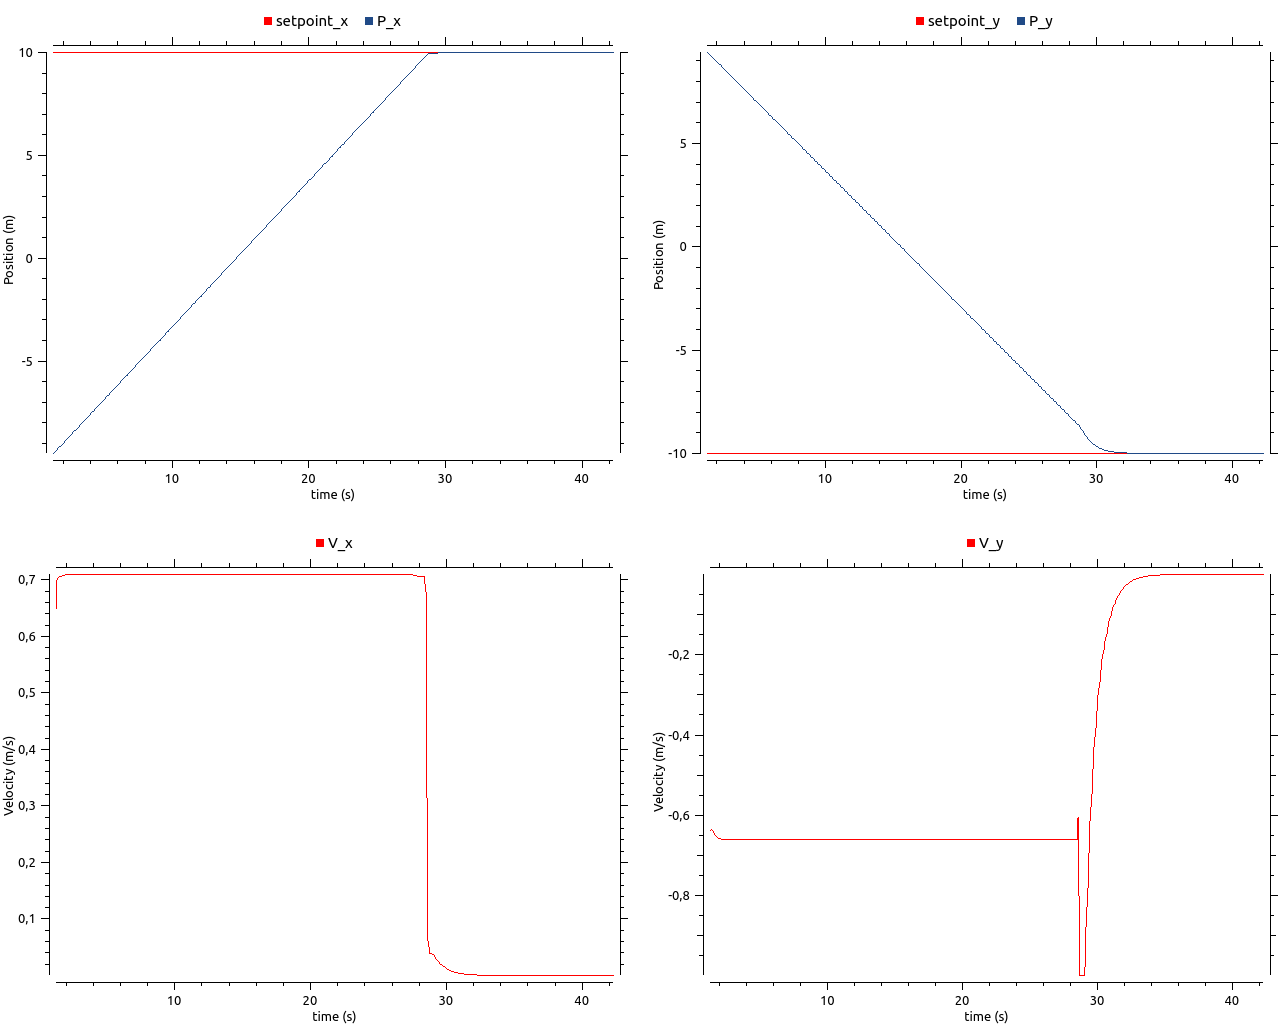

Values plotted in this chart, from the file beside it:
# /clock/clock, /setpoint/x, /clock/clock, /robot_4/odom/pose/pose/position/x, /clock/clock, /setpoint/y, /clock/clock, /robot_4/odom/pose/pose/position/y, /clock/clock, /robot_4/cmd_vel/linear/x, /clock/clock, /robot_4/cmd_vel/linear/y
1.3, 10, 1.3, -9.496, 1.3, -10, 1.3, 9.411, 1.3, 0.6497, 1.3, -0.6392
1.4, 10, 1.4, -9.432, 1.4, -10, 1.4, 9.346, 1.4, 0.7, 1.4, -0.6362
1.5, 10, 1.5, -9.367, 1.5, -10, 1.5, 9.282, 1.5, 0.7062, 1.5, -0.6407
1.6, 10, 1.6, -9.297, 1.6, -10, 1.6, 9.219, 1.6, 0.7063, 1.6, -0.6465
1.7, 10, 1.7, -9.227, 1.7, -10, 1.7, 9.155, 1.7, 0.7064, 1.7, -0.6516
1.8, 10, 1.8, -9.156, 1.8, -10, 1.8, 9.09, 1.8, 0.7075, 1.8, -0.6559
1.9, 10, 1.9, -9.086, 1.9, -10, 1.9, 9.025, 1.9, 0.7084, 1.9, -0.6579
2, 10, 2, -9.015, 2, -10, 2, 8.959, 2, 0.7089, 2, -0.659
2.1, 10, 2.1, -8.944, 2.1, -10, 2.1, 8.894, 2.1, 0.7091, 2.1, -0.6595
2.2, 10, 2.2, -8.873, 2.2, -10, 2.2, 8.828, 2.2, 0.7092, 2.2, -0.6597
2.3, 10, 2.3, -8.802, 2.3, -10, 2.3, 8.762, 2.3, 0.7093, 2.3, -0.6599
2.4, 10, 2.4, -8.731, 2.4, -10, 2.4, 8.696, 2.4, 0.7093, 2.4, -0.6599
2.5, 10, 2.5, -8.66, 2.5, -10, 2.5, 8.63, 2.5, 0.7094, 2.5, -0.66
2.6, 10, 2.6, -8.589, 2.6, -10, 2.6, 8.564, 2.6, 0.7094, 2.6, -0.66
2.7, 10, 2.7, -8.518, 2.7, -10, 2.7, 8.498, 2.7, 0.7094, 2.7, -0.66
2.8, 10, 2.8, -8.448, 2.8, -10, 2.8, 8.432, 2.8, 0.7094, 2.8, -0.66
2.9, 10, 2.9, -8.377, 2.9, -10, 2.9, 8.366, 2.9, 0.7094, 2.9, -0.66
3, 10, 3, -8.306, 3, -10, 3, 8.3, 3, 0.7094, 3, -0.66
3.1, 10, 3.1, -8.235, 3.1, -10, 3.1, 8.234, 3.1, 0.7094, 3.1, -0.66
3.2, 10, 3.2, -8.164, 3.2, -10, 3.2, 8.168, 3.2, 0.7094, 3.2, -0.66
3.3, 10, 3.3, -8.093, 3.3, -10, 3.3, 8.102, 3.3, 0.7094, 3.3, -0.66
3.4, 10, 3.4, -8.022, 3.4, -10, 3.4, 8.036, 3.4, 0.7094, 3.4, -0.66
3.5, 10, 3.5, -7.951, 3.5, -10, 3.5, 7.97, 3.5, 0.7094, 3.5, -0.66
3.6, 10, 3.6, -7.88, 3.6, -10, 3.6, 7.904, 3.6, 0.7094, 3.6, -0.66
3.7, 10, 3.7, -7.809, 3.7, -10, 3.7, 7.838, 3.7, 0.7094, 3.7, -0.66
3.8, 10, 3.8, -7.738, 3.8, -10, 3.8, 7.772, 3.8, 0.7094, 3.8, -0.66
3.9, 10, 3.9, -7.667, 3.9, -10, 3.9, 7.706, 3.9, 0.7094, 3.9, -0.66
4, 10, 4, -7.596, 4, -10, 4, 7.64, 4, 0.7094, 4, -0.66
4.1, 10, 4.1, -7.525, 4.1, -10, 4.1, 7.574, 4.1, 0.7094, 4.1, -0.66
4.2, 10, 4.2, -7.454, 4.2, -10, 4.2, 7.508, 4.2, 0.7094, 4.2, -0.66
4.3, 10, 4.3, -7.383, 4.3, -10, 4.3, 7.442, 4.3, 0.7094, 4.3, -0.66
4.4, 10, 4.4, -7.313, 4.4, -10, 4.4, 7.376, 4.4, 0.7094, 4.4, -0.66
4.5, 10, 4.5, -7.242, 4.5, -10, 4.5, 7.31, 4.5, 0.7094, 4.5, -0.66
4.6, 10, 4.6, -7.171, 4.6, -10, 4.6, 7.244, 4.6, 0.7094, 4.6, -0.66
4.7, 10, 4.7, -7.1, 4.7, -10, 4.7, 7.178, 4.7, 0.7094, 4.7, -0.66
4.8, 10, 4.8, -7.029, 4.8, -10, 4.8, 7.112, 4.8, 0.7094, 4.8, -0.66
4.9, 10, 4.9, -6.958, 4.9, -10, 4.9, 7.046, 4.9, 0.7094, 4.9, -0.66
5, 10, 5, -6.887, 5, -10, 5, 6.98, 5, 0.7094, 5, -0.66
5.1, 10, 5.1, -6.816, 5.1, -10, 5.1, 6.914, 5.1, 0.7094, 5.1, -0.66
5.2, 10, 5.2, -6.745, 5.2, -10, 5.2, 6.848, 5.2, 0.7094, 5.2, -0.66
5.3, 10, 5.3, -6.674, 5.3, -10, 5.3, 6.782, 5.3, 0.7094, 5.3, -0.66
5.4, 10, 5.4, -6.603, 5.4, -10, 5.4, 6.716, 5.4, 0.7094, 5.4, -0.66
5.5, 10, 5.5, -6.532, 5.5, -10, 5.5, 6.65, 5.5, 0.7094, 5.5, -0.66
5.6, 10, 5.6, -6.461, 5.6, -10, 5.6, 6.584, 5.6, 0.7094, 5.6, -0.66
5.7, 10, 5.7, -6.39, 5.7, -10, 5.7, 6.518, 5.7, 0.7094, 5.7, -0.66
5.8, 10, 5.8, -6.319, 5.8, -10, 5.8, 6.452, 5.8, 0.7094, 5.8, -0.66
5.9, 10, 5.9, -6.248, 5.9, -10, 5.9, 6.386, 5.9, 0.7094, 5.9, -0.66
6, 10, 6, -6.178, 6, -10, 6, 6.32, 6, 0.7094, 6, -0.66
6.1, 10, 6.1, -6.107, 6.1, -10, 6.1, 6.254, 6.1, 0.7094, 6.1, -0.66
6.2, 10, 6.2, -6.036, 6.2, -10, 6.2, 6.188, 6.2, 0.7094, 6.2, -0.66
6.3, 10, 6.3, -5.965, 6.3, -10, 6.3, 6.122, 6.3, 0.7094, 6.3, -0.66
6.4, 10, 6.4, -5.894, 6.4, -10, 6.4, 6.056, 6.4, 0.7094, 6.4, -0.66
6.5, 10, 6.5, -5.823, 6.5, -10, 6.5, 5.99, 6.5, 0.7094, 6.5, -0.66
6.6, 10, 6.6, -5.752, 6.6, -10, 6.6, 5.924, 6.6, 0.7094, 6.6, -0.66
6.7, 10, 6.7, -5.681, 6.7, -10, 6.7, 5.858, 6.7, 0.7094, 6.7, -0.66
6.8, 10, 6.8, -5.61, 6.8, -10, 6.8, 5.792, 6.8, 0.7094, 6.8, -0.66
6.9, 10, 6.9, -5.539, 6.9, -10, 6.9, 5.726, 6.9, 0.7094, 6.9, -0.66
7, 10, 7, -5.468, 7, -10, 7, 5.66, 7, 0.7094, 7, -0.66
7.1, 10, 7.1, -5.397, 7.1, -10, 7.1, 5.594, 7.1, 0.7094, 7.1, -0.66
7.2, 10, 7.2, -5.326, 7.2, -10, 7.2, 5.528, 7.2, 0.7094, 7.2, -0.66
... 351 more rows
